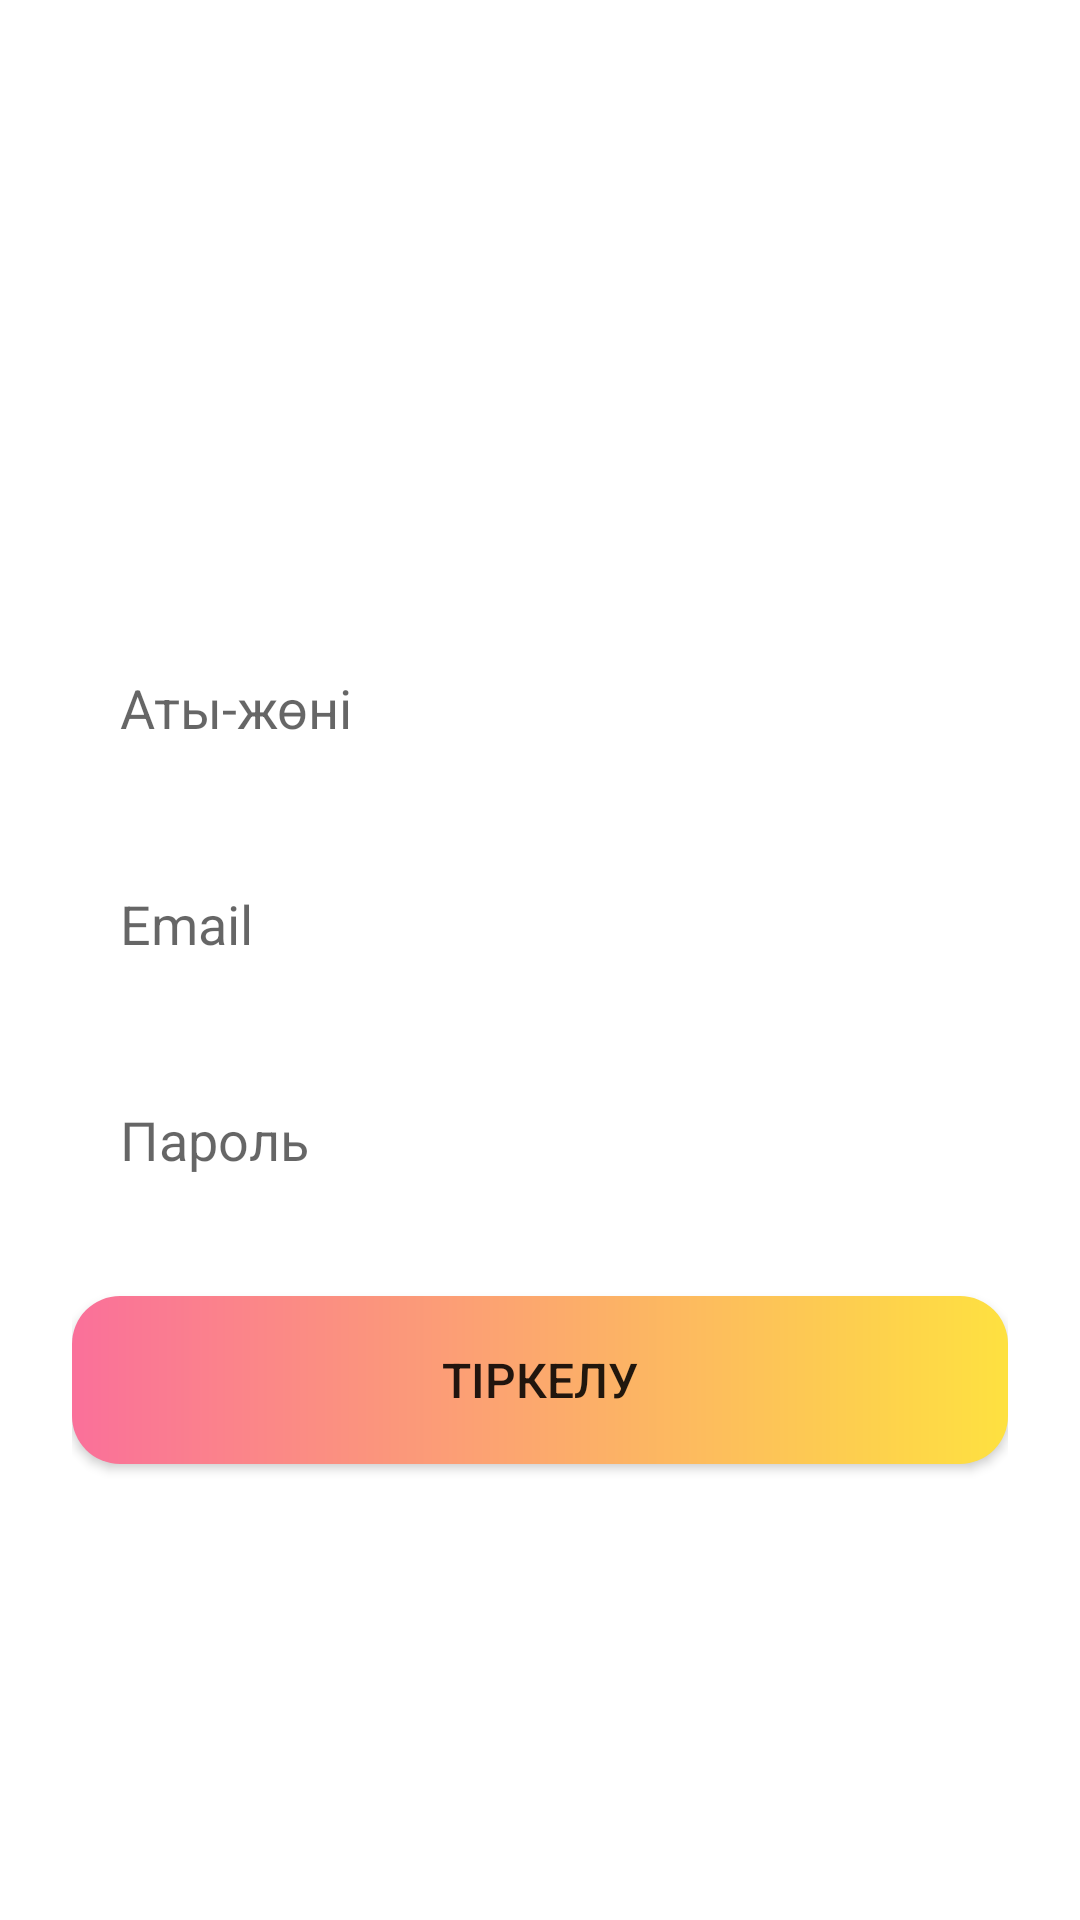

Write the Android layout XML for this screen, with the resource values it uses.
<!-- AndroidManifest.xml: application theme Theme.AlgorithmApp -->
<!-- res/layout/activity_register.xml -->
<?xml version="1.0" encoding="utf-8"?>
<LinearLayout xmlns:android="http://schemas.android.com/apk/res/android"
    xmlns:app="http://schemas.android.com/apk/res-auto"
    android:layout_width="match_parent"
    android:layout_height="match_parent"
    android:orientation="vertical"
    android:gravity="center"
    android:padding="24dp"
    android:background="@drawable/gradient_background">

    <TextView
        android:layout_width="wrap_content"
        android:layout_height="wrap_content"
        android:text="Тіркелу"
        android:textColor="@android:color/white"
        android:textSize="32sp"
        android:textStyle="bold"
        android:layout_marginBottom="48dp"/>

    <EditText
        android:id="@+id/etUsername"
        android:layout_width="match_parent"
        android:layout_height="56dp"
        android:hint="Аты-жөні"
        android:inputType="textPersonName"
        android:background="@android:color/white"
        android:paddingHorizontal="16dp"
        android:layout_marginBottom="16dp"/>

    <EditText
        android:id="@+id/etEmail"
        android:layout_width="match_parent"
        android:layout_height="56dp"
        android:hint="Email"
        android:inputType="textEmailAddress"
        android:background="@android:color/white"
        android:paddingHorizontal="16dp"
        android:layout_marginBottom="16dp"/>

    <EditText
        android:id="@+id/etPassword"
        android:layout_width="match_parent"
        android:layout_height="56dp"
        android:hint="Пароль"
        android:inputType="textPassword"
        android:background="@android:color/white"
        android:paddingHorizontal="16dp"
        android:layout_marginBottom="24dp"/>

    <Button
        android:id="@+id/btnRegister"
        android:layout_width="match_parent"
        android:layout_height="56dp"
        android:text="Тіркелу"
        android:textSize="16sp"
        android:background="@drawable/button_test"/>

    <TextView
        android:id="@+id/tvGoToLogin"
        android:layout_width="wrap_content"
        android:layout_height="wrap_content"
        android:text="Аккаунтыңыз бар ма? Кіру"
        android:textColor="@android:color/white"
        android:layout_marginTop="16dp"/>

</LinearLayout>
<!-- resources referenced by this layout -->
<resources>
  <!-- drawable button_test (drawable) -->
  <?xml version="1.0" encoding="utf-8"?>
  <shape xmlns:android="http://schemas.android.com/apk/res/android">
      <gradient
          android:angle="0"
          android:startColor="#FA709A"
          android:endColor="#FEE140"
          android:type="linear"/>
      <corners android:radius="16dp"/>
  </shape>
  <style name="Theme.AlgorithmApp" parent="Theme.MaterialComponents.Light.NoActionBar">
          <item name="colorPrimary">#667eea</item>
          <item name="colorPrimaryDark">#764ba2</item>
          <item name="colorAccent">#F093FB</item>
          <item name="android:statusBarColor">@android:color/transparent</item>
          <item name="android:windowLightStatusBar" tools:targetApi="m">false</item>
      </style>
</resources>
